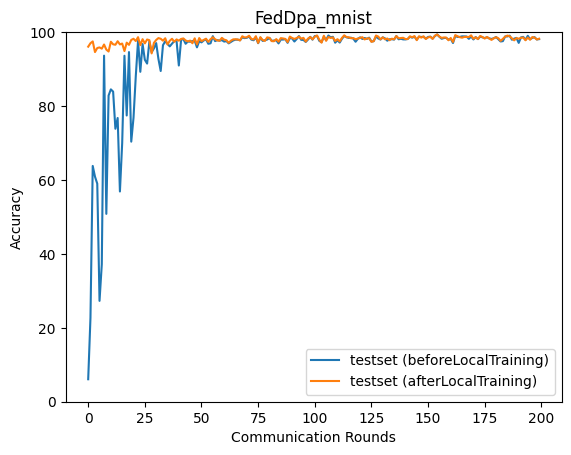

Data behind this chart, as committed beside it:
epoch, accuracy_test_before, accuracy_test_after
0, 6.08, 96.06
1, 22.68, 96.99
2, 63.79, 97.49
3, 60.89, 94.6
4, 59, 95.7
5, 27.29, 95.86
6, 37.2, 95.52
7, 93.63, 96.65
8, 50.83, 95.27
9, 82.85, 94.75
10, 84.51, 97.39
11, 83.9, 96.7
12, 73.86, 96.58
13, 76.77, 97.54
14, 56.88, 96.67
15, 69.98, 96.91
16, 93.61, 94.87
17, 77.45, 97.15
18, 94.6, 96.56
19, 70.37, 97.89
20, 76.84, 98.2
21, 88.09, 97.58
22, 97.66, 98.63
23, 89.26, 96.47
24, 96.78, 98.09
25, 92.51, 96.96
26, 91.49, 98.01
27, 97.44, 97.82
28, 94.57, 94.24
29, 95.59, 97.08
30, 97.04, 97.88
31, 92.73, 98.38
32, 89.48, 98.2
33, 96.47, 97.68
34, 97.51, 98.34
35, 96.81, 96.65
36, 96.14, 97.66
37, 96.89, 98.2
38, 97.58, 97.39
39, 97.58, 98.03
40, 90.97, 97.68
41, 97.93, 98.15
42, 98.11, 98.29
43, 96.85, 97.74
44, 97.44, 97.48
45, 97.4, 97.7
46, 97.58, 96.99
47, 97.69, 98.32
48, 95.88, 96.66
49, 97.55, 98.4
50, 97.23, 97.57
51, 97.75, 97.88
52, 98.04, 98.22
53, 96.85, 97.36
54, 96.98, 98.09
55, 98.91, 98.61
56, 97.56, 98.08
57, 97.84, 97.74
58, 97.68, 97.68
59, 97.84, 98.45
... 140 more rows
